Run: headless pygame with SDL's dummy video driver; simulated clock (each Clock.tick advances the game by its frame time, no real sleeping); random seed 0; keys injected as events and as key.get_pressed() state; mouse plan: one left click at the window centre at the start of phase 2, then a move to the lower-right quarter at the start of phase 3.
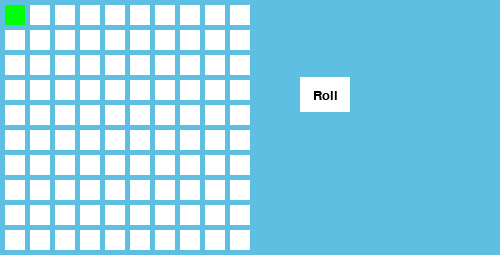
Frame 1 of 4 · flips 1–60 · no input
Frame 2 of 4 · flips 61–180 · clicked the window centre · tapped SPACE, RETURN · held RIGHT (→), D · screen unchanged from frame 1, image omitted
Frame 3 of 4 · flips 181–300 · moved the mouse to the lower-right quarter · held DOWN (↓), S · screen unchanged from frame 2, image omitted
Frame 4 of 4 · flips 301–420 · held LEFT (←), A, UP (↑), W · screen unchanged from frame 3, image omitted

The pygame program that drew these frames:

"""
 Example program to show using an array to back a grid on-screen.
 
 Sample Python/Pygame Programs
 Simpson College Computer Science
 http://programarcadegames.com/
 http://simpson.edu/computer-science/
 
 Explanation video: http://youtu.be/mdTeqiWyFnc
"""
import pygame
import random

# Initialize pygame
pygame.init()
pygame.font.init()
 
# Set the HEIGHT and WIDTH of the screen
WINDOW_SIZE = [500, 255]
screen = pygame.display.set_mode(WINDOW_SIZE)
 
# Set title of screen
pygame.display.set_caption("Array Backed Grid")

class Button:
    
    # Button creation
    
    def __init__(self, text, x, y, color):
        
        self.button_text   = text 
        self.button_x      = x
        self.button_y      = y
        self.button_color  = color
        self.button_width  = 50
        self.button_height = 35

    def draw(self, screen):
        pygame.draw.rect(screen, self.button_color, (self.button_x, self.button_y, self.button_width, self.button_height)) 
        font = pygame.font.SysFont('comicsans', 20)
        text = font.render(self.button_text, 1, (0, 0, 0))
        screen.blit(text, (self.button_x + round(self.button_width/2) - round(text.get_width()/2), self.button_y + round(self.button_height/2) - round(text.get_height()/2)))

    # Dice click
    def click(self, pos):
        x1 = pos[0]
        y1 = pos[1]
        
        if (self.button_x <= x1 <= self.button_x + self.button_width) and (self.button_y <= y1 <= self.button_y + self.button_height):
            return True
        
        else:
            return False
    
    # Dice Roll
    def dice_roll(self):
        diceRoll = random.randint(1, 6)
        return diceRoll

btns = [Button("Roll", 300, 77.5, (255, 255, 255))]

# Define some colors
BLACK = (0, 0, 0)
BACKGROUND_COLOR = (94, 191, 226)
WHITE = (255, 255, 255)
GREEN = (0, 255, 0)
RED = (255, 0, 0)
 
# This sets the WIDTH and HEIGHT of each grid location
WIDTH = 20
HEIGHT = 20
 
# This sets the margin between each cell
MARGIN = 5

# Y grids
# X grids

y_grid = 10
x_grid = 10
 
# Create a 2 dimensional array. A two dimensional
# array is simply a list of lists.
grid = []
for row in range(x_grid):
    # Add an empty array that will hold each cell
    # in this row
    grid.append([])
    for column in range(y_grid):
        grid[row].append(0)  # Append a cell
 
# Set row 1, cell 5 to one. (Remember rows and
# column numbers start at zero.)
grid[0][0] = 1
 
# Loop until the user clicks the close button.
done = False
 
# Used to manage how fast the screen updates
clock = pygame.time.Clock()
 
# -------- Main Program Loop -----------
while not done:
    for event in pygame.event.get():  # User did something
        if event.type == pygame.QUIT:  # If user clicked close
            done = True  # Flag that we are done so we exit this loop
        
        elif event.type == pygame.MOUSEBUTTONDOWN:
            # User clicks the mouse. Get the position
            
            pos = pygame.mouse.get_pos()
            
            for btn in btns:
                if btn.click(pos):
                    print(btn.dice_roll())
            
            # # Change the x/y screen coordinates to grid coordinates
            # column = pos[0] // (WIDTH + MARGIN)
            # row = pos[1] // (HEIGHT + MARGIN)
            
            # # Set that location to one
            # grid[row][column] = 1
            # print("Click ", pos, "Grid coordinates: ", row, column)
 
    # Set the screen background
    screen.fill(BACKGROUND_COLOR)
 
    # Draw the grid
    for row in range(x_grid):
        for column in range(y_grid):
            color = WHITE
            if grid[row][column] == 1:
                color = GREEN
            pygame.draw.rect(screen,
                             color,
                             [(MARGIN + WIDTH) * column + MARGIN,
                              (MARGIN + HEIGHT) * row + MARGIN,
                              WIDTH,
                              HEIGHT])
    
    # Displaying buttons
    for btn in btns:
        btn.draw(screen)
 
    # Limit to 60 frames per second
    clock.tick(60)
 
    # Go ahead and update the screen with what we've drawn.
    pygame.display.update()
 
# Be IDLE friendly. If you forget this line, the program will 'hang'
# on exit.
pygame.quit()
